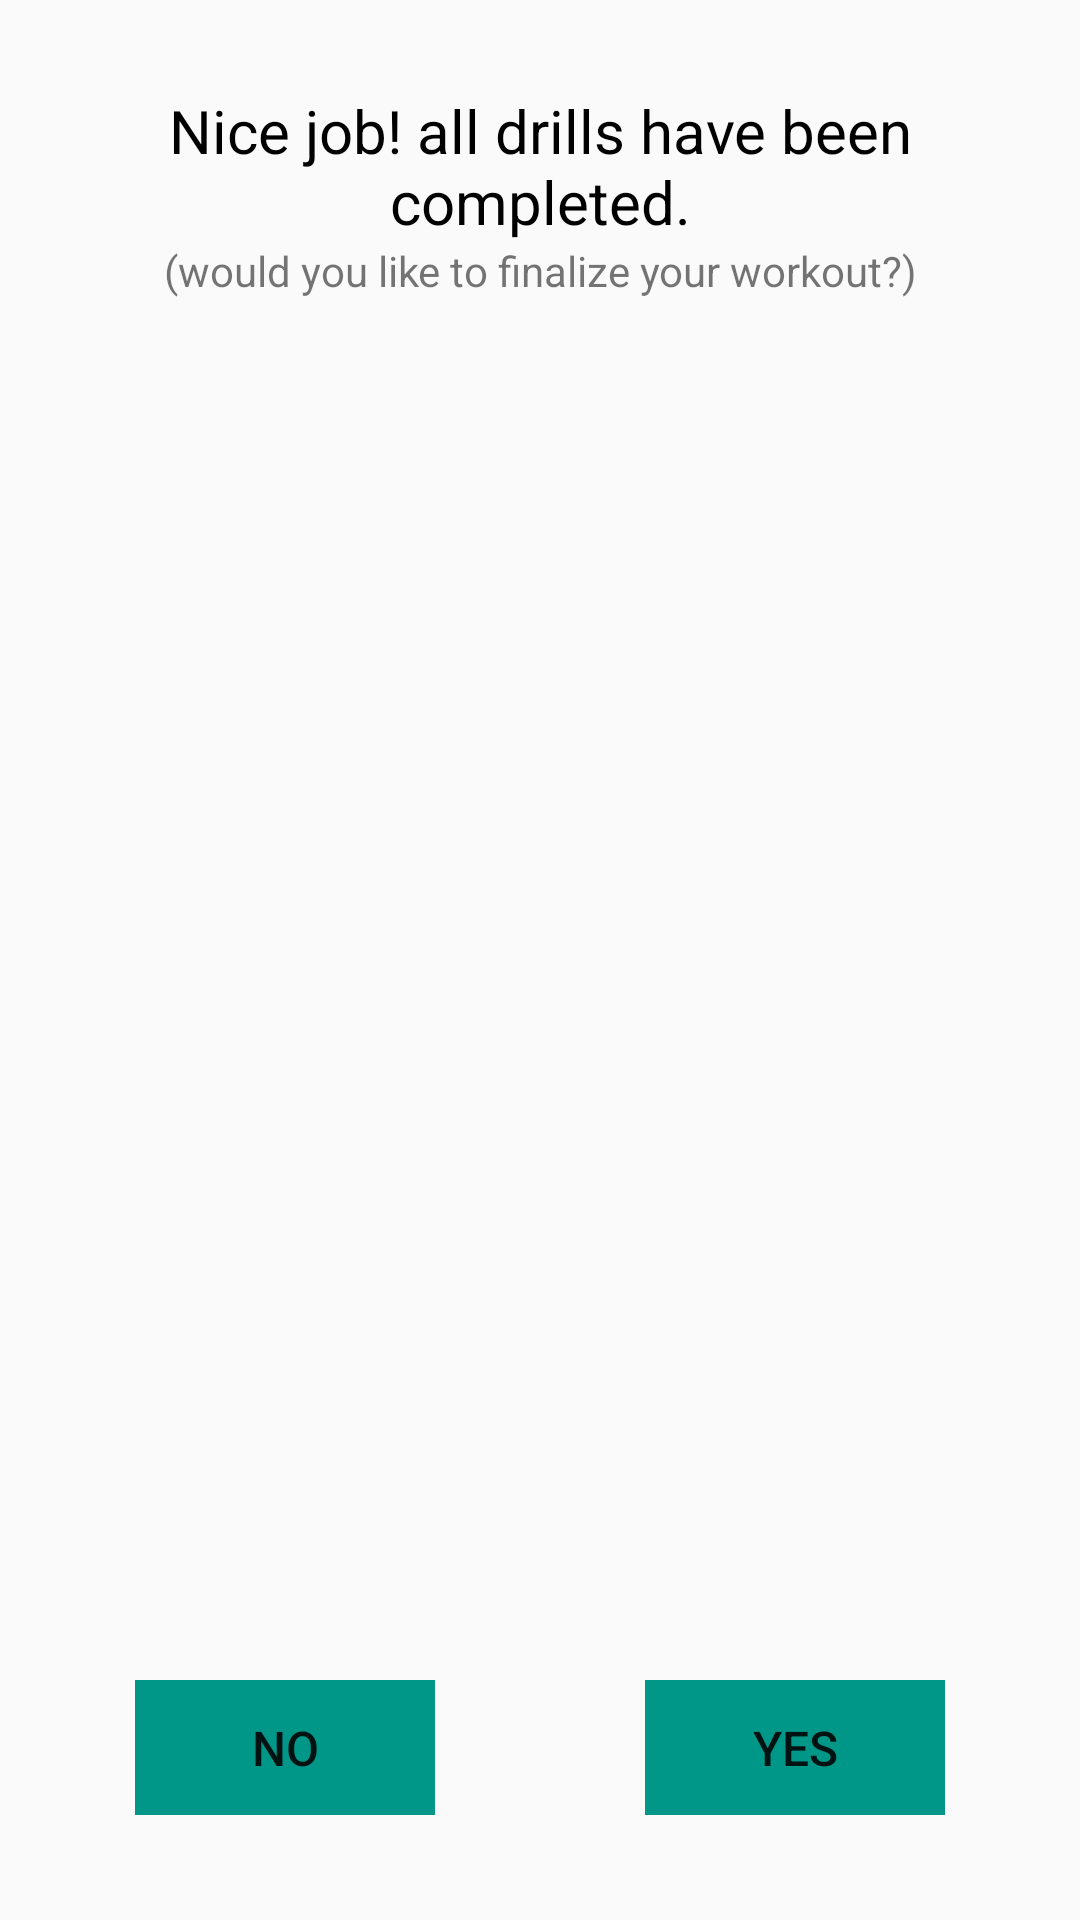

Write the Android layout XML for this screen, with the resource values it uses.
<!-- AndroidManifest.xml: application theme AppTheme -->
<!-- res/layout/dialog_drillscomplete.xml -->
<?xml version="1.0" encoding="utf-8"?>
<RelativeLayout
    xmlns:android="http://schemas.android.com/apk/res/android"
    android:layout_width="320dp"
    android:layout_height="210dp"
    android:padding="30dp">

    <TextView
        android:id="@+id/tv_cancel_workout_dialog"
        android:layout_width="wrap_content"
        android:layout_height="wrap_content"
        android:layout_centerHorizontal="true"
        android:text="@string/tv_txt_drills_complete"
        android:textColor="#000000"
        android:textSize="20sp"
        android:textAlignment="center"/>

    <TextView
        android:id="@+id/tv_hint_cancel_workout_dialog"
        android:layout_width="wrap_content"
        android:layout_height="wrap_content"
        android:text="@string/tv_txt_hint_finish_workout"
        android:layout_below="@id/tv_cancel_workout_dialog"
        android:layout_centerHorizontal="true"
        android:textAlignment="center"/>

    <RelativeLayout
        android:id="@+id/rl_button_layout"
        android:layout_width="match_parent"
        android:layout_height="wrap_content"
        android:layout_alignParentBottom="true"
        android:layout_below="@id/tv_hint_cancel_workout_dialog"
        android:layout_marginTop="15dp">

        <Button
            android:id="@+id/btn_yes"
            android:layout_width="100dp"
            android:layout_height="45dp"
            android:text="@string/btn_txt_yes"
            android:layout_alignParentEnd="true"
            android:background="@drawable/solidturqoise"
            android:layout_marginBottom="5dp"
            android:textSize="16sp"
            android:layout_alignParentBottom="true"
            android:layout_marginEnd="15dp"/>

        <Button
            android:id="@+id/btn_no"
            android:layout_width="100dp"
            android:layout_height="45dp"
            android:text="@string/btn_txt_no"
            android:layout_alignParentStart="true"
            android:layout_marginStart="15dp"
            android:background="@drawable/solidturqoise"
            android:layout_marginBottom="5dp"
            android:textSize="16sp"
            android:layout_alignParentBottom="true"/>

    </RelativeLayout>

</RelativeLayout>
<!-- resources referenced by this layout -->
<resources>
  <!-- drawable solidturqoise: png bitmap (drawable, 1363 bytes) -->
  <string name="btn_txt_no">No</string>
  <string name="btn_txt_yes">Yes</string>
  <string name="tv_txt_drills_complete">Nice job! all drills have been completed.</string>
  <string name="tv_txt_hint_finish_workout">(would you like to finalize your workout?)</string>
  <style name="AppTheme" parent="Theme.AppCompat.Light.NoActionBar">
          
          <item name="colorPrimary">#009688</item>
          <item name="colorPrimaryDark">#009688</item>
          <item name="colorAccent">#009688</item>
      </style>
</resources>
